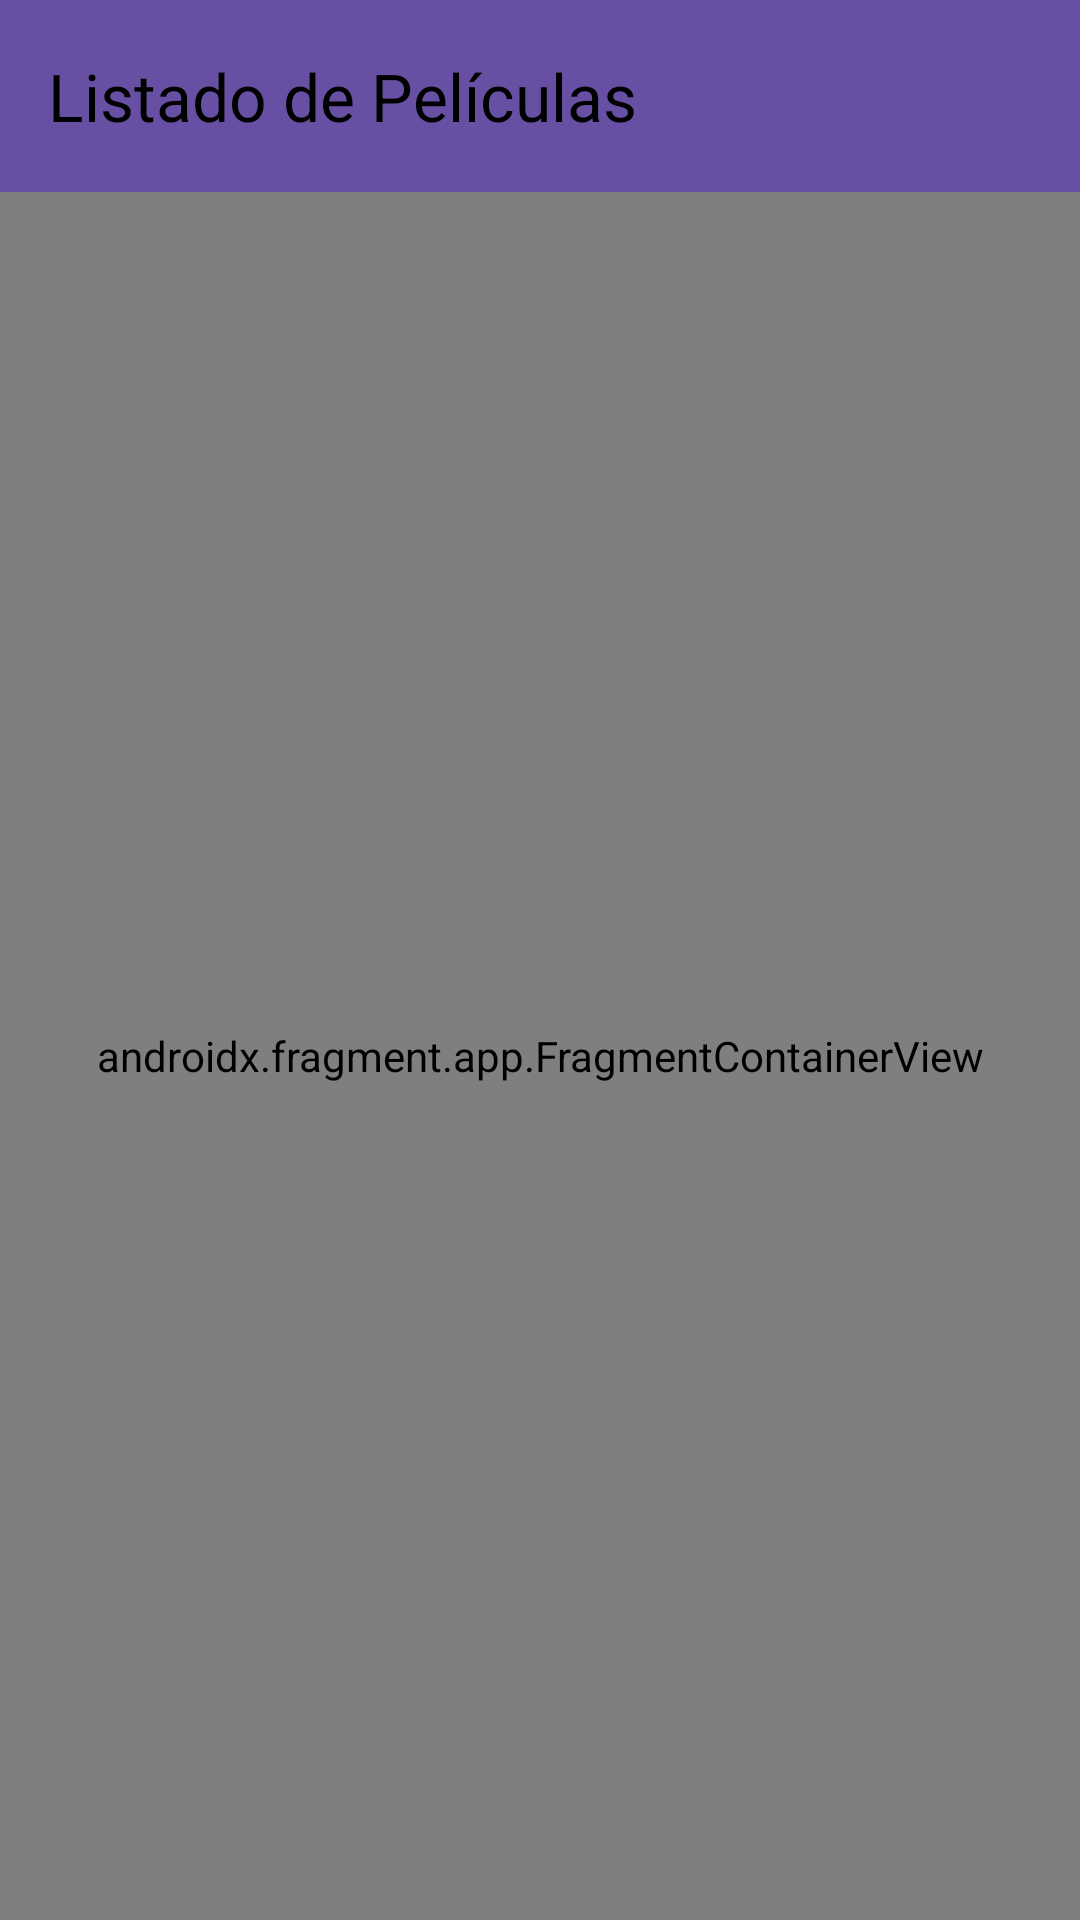

This screen was rendered from an Android layout file. Write that file and the resources it references.
<!-- AndroidManifest.xml: application theme Theme.EJFragments -->
<!-- res/layout/activity_main.xml -->
<?xml version="1.0" encoding="utf-8"?>
<androidx.constraintlayout.widget.ConstraintLayout xmlns:android="http://schemas.android.com/apk/res/android"
    xmlns:app="http://schemas.android.com/apk/res-auto"
    xmlns:tools="http://schemas.android.com/tools"
    android:layout_width="match_parent"
    android:layout_height="match_parent"
    tools:context=".vista.acticidades.MainActivity">

    <androidx.appcompat.widget.Toolbar
        android:id="@+id/toolbar"
        android:layout_width="match_parent"
        android:layout_height="wrap_content"
        android:background="?attr/colorPrimary"
        app:layout_constraintEnd_toEndOf="parent"
        app:layout_constraintStart_toStartOf="parent"
        app:layout_constraintTop_toTopOf="parent"
        app:theme="@style/ToolbarTheme"
        app:title="Listado de Películas"
        app:titleTextColor="@android:color/black" />

    <androidx.fragment.app.FragmentContainerView
        android:id="@+id/main"
        android:name="com.example.ejfragments.vista.fragmentos.ListaPeliculas"
        android:layout_width="match_parent"
        android:layout_height="0dp"
        app:layout_constraintTop_toBottomOf="@id/toolbar"
        app:layout_constraintBottom_toBottomOf="parent"
        app:layout_constraintStart_toStartOf="parent"
        app:layout_constraintEnd_toEndOf="parent"
        tools:layout="@layout/fragment_lista_peliculas" />

</androidx.constraintlayout.widget.ConstraintLayout>
<!-- res/layout/fragment_lista_peliculas.xml (included above) -->
<?xml version="1.0" encoding="utf-8"?>
<RelativeLayout xmlns:android="http://schemas.android.com/apk/res/android"
    xmlns:tools="http://schemas.android.com/tools"
    android:layout_width="match_parent"
    android:layout_height="match_parent"
    tools:context=".vista.fragmentos.ListaPeliculas">

    <ListView
        android:id="@+id/lista_pelicula"
        android:layout_width="match_parent"
        android:layout_height="match_parent"
        android:scrollbars="vertical"
        android:scrollbarStyle="outsideOverlay"
        android:divider="@android:color/darker_gray"
        android:dividerHeight="1dp"
        android:fadeScrollbars="false" />

</RelativeLayout>
<!-- resources referenced by this layout -->
<resources>
  <style name="Theme.EJFragments" parent="Base.Theme.EJFragments" />
  <style name="Base.Theme.EJFragments" parent="Theme.Material3.DayNight.NoActionBar">
          
          
      </style>
</resources>
